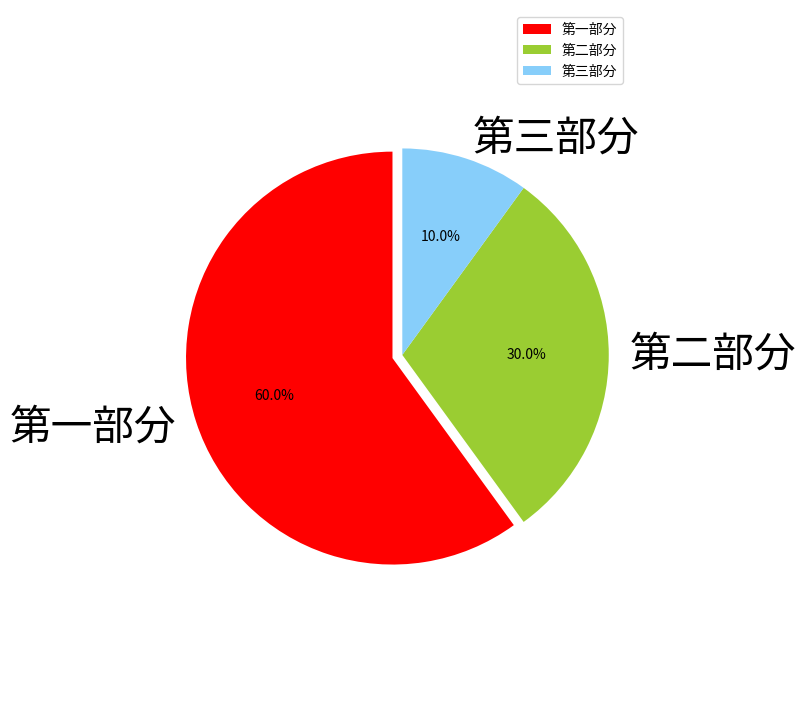

The script that saved this image:
from matplotlib import pyplot as plt

#调节图形大小，宽，高
plt.figure(figsize=(6,9))
#定义饼状图的标签，标签是列表
labels = ['第一部分','第二部分','第三部分']
#每个标签占多大，会自动去算百分比
sizes = [60,30,10]
colors = ['red','yellowgreen','lightskyblue']
#将某部分爆炸出来， 使用括号，将第一块分割出来，数值的大小是分割出来的与其他两块的间隙
explode = (0.05,0,0)

patches,l_text,p_text = plt.pie(sizes,explode=explode,labels=labels,colors=colors,
                                labeldistance = 1.1,autopct = '%3.1f%%',shadow = False,
                                startangle = 90,pctdistance = 0.6)

#labeldistance，文本的位置离远点有多远，1.1指1.1倍半径的位置
#autopct，圆里面的文本格式，%3.1f%%表示小数有三位，整数有一位的浮点数
#shadow，饼是否有阴影
#startangle，起始角度，0，表示从0开始逆时针转，为第一块。一般选择从90度开始比较好看
#pctdistance，百分比的text离圆心的距离
#patches, l_texts, p_texts，为了得到饼图的返回值，p_texts饼图内部文本的，l_texts饼图外label的文本

#改变文本的大小
#方法是把每一个text遍历。调用set_size方法设置它的属性
for t in l_text:
    t.set_size(30)
for t in p_text:
    t.set_size(10)
# 设置x，y轴刻度一致，这样饼图才能是圆的
plt.axis('equal')
plt.legend()
plt.show()

# [redacted]
# 链接：https://www.jianshu.com/p/0a76c94e9db7
# 來源：简书
# 著作权归作者所有。商业转载请联系作者获得授权，非商业转载请注明出处。